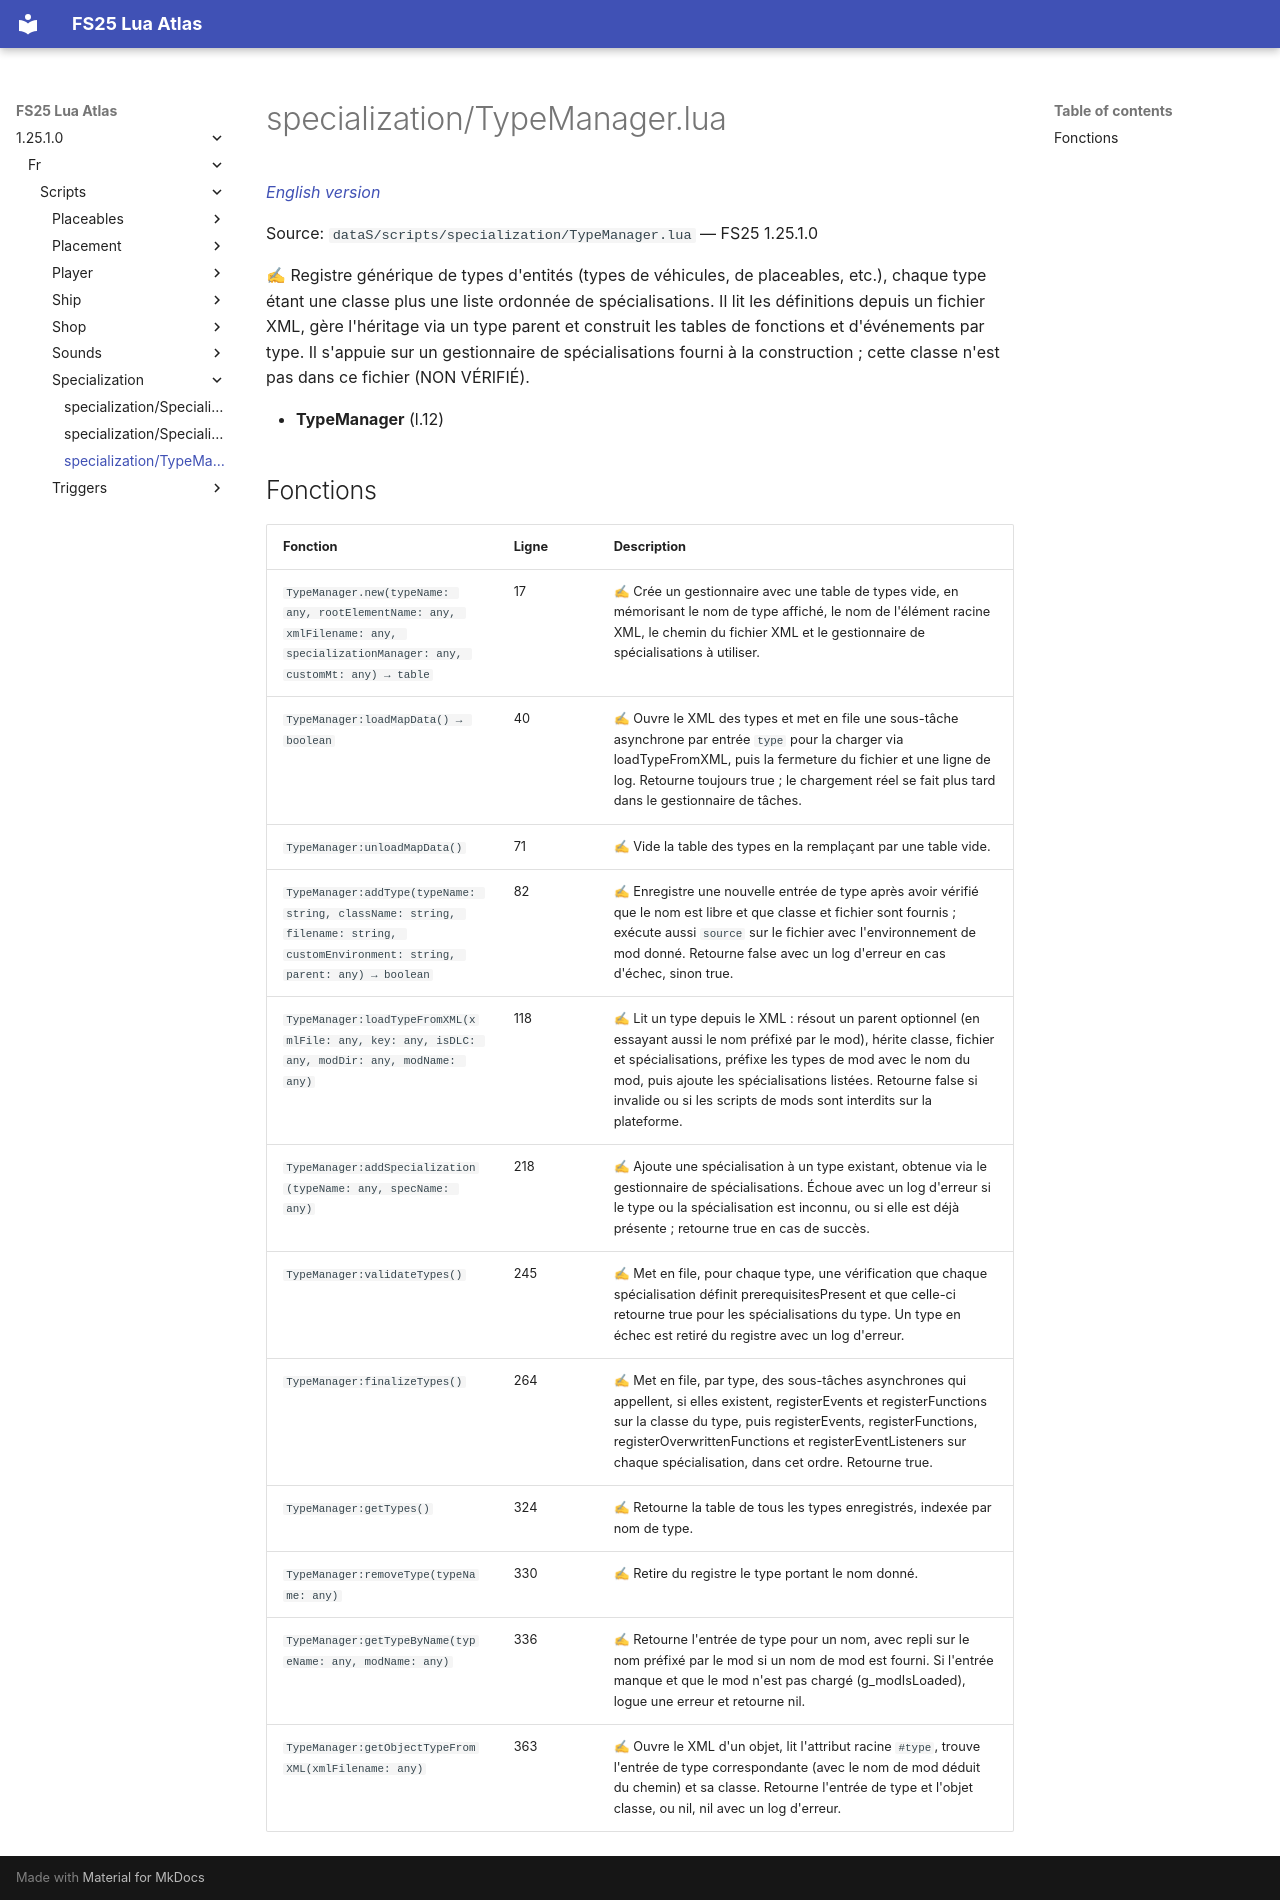

repository: Tim0219800/fs25-lua-atlas · page: 1.25.1.0/fr/scripts/specialization/TypeManager.html · generator: mkdocs

# specialization/TypeManager.lua

*[English version](../../../scripts/specialization/TypeManager.md)*

Source: `dataS/scripts/specialization/TypeManager.lua` — FS25 1.25.1.0

✍ Registre générique de types d'entités (types de véhicules, de placeables, etc.), chaque type étant une classe plus une liste ordonnée de spécialisations. Il lit les définitions depuis un fichier XML, gère l'héritage via un type parent et construit les tables de fonctions et d'événements par type. Il s'appuie sur un gestionnaire de spécialisations fourni à la construction ; cette classe n'est pas dans ce fichier (NON VÉRIFIÉ).

- **TypeManager** (l.12)

## Fonctions

| Fonction | Ligne | Description |
|---|---|---|
| `TypeManager.new(typeName: any, rootElementName: any, xmlFilename: any, specializationManager: any, customMt: any) → table` | 17 | ✍ Crée un gestionnaire avec une table de types vide, en mémorisant le nom de type affiché, le nom de l'élément racine XML, le chemin du fichier XML et le gestionnaire de spécialisations à utiliser. |
| `TypeManager:loadMapData() → boolean` | 40 | ✍ Ouvre le XML des types et met en file une sous-tâche asynchrone par entrée `type` pour la charger via loadTypeFromXML, puis la fermeture du fichier et une ligne de log. Retourne toujours true ; le chargement réel se fait plus tard dans le gestionnaire de tâches. |
| `TypeManager:unloadMapData()` | 71 | ✍ Vide la table des types en la remplaçant par une table vide. |
| `TypeManager:addType(typeName: string, className: string, filename: string, customEnvironment: string, parent: any) → boolean` | 82 | ✍ Enregistre une nouvelle entrée de type après avoir vérifié que le nom est libre et que classe et fichier sont fournis ; exécute aussi `source` sur le fichier avec l'environnement de mod donné. Retourne false avec un log d'erreur en cas d'échec, sinon true. |
| `TypeManager:loadTypeFromXML(xmlFile: any, key: any, isDLC: any, modDir: any, modName: any)` | 118 | ✍ Lit un type depuis le XML : résout un parent optionnel (en essayant aussi le nom préfixé par le mod), hérite classe, fichier et spécialisations, préfixe les types de mod avec le nom du mod, puis ajoute les spécialisations listées. Retourne false si invalide ou si les scripts de mods sont interdits sur la plateforme. |
| `TypeManager:addSpecialization(typeName: any, specName: any)` | 218 | ✍ Ajoute une spécialisation à un type existant, obtenue via le gestionnaire de spécialisations. Échoue avec un log d'erreur si le type ou la spécialisation est inconnu, ou si elle est déjà présente ; retourne true en cas de succès. |
| `TypeManager:validateTypes()` | 245 | ✍ Met en file, pour chaque type, une vérification que chaque spécialisation définit prerequisitesPresent et que celle-ci retourne true pour les spécialisations du type. Un type en échec est retiré du registre avec un log d'erreur. |
| `TypeManager:finalizeTypes()` | 264 | ✍ Met en file, par type, des sous-tâches asynchrones qui appellent, si elles existent, registerEvents et registerFunctions sur la classe du type, puis registerEvents, registerFunctions, registerOverwrittenFunctions et registerEventListeners sur chaque spécialisation, dans cet ordre. Retourne true. |
| `TypeManager:getTypes()` | 324 | ✍ Retourne la table de tous les types enregistrés, indexée par nom de type. |
| `TypeManager:removeType(typeName: any)` | 330 | ✍ Retire du registre le type portant le nom donné. |
| `TypeManager:getTypeByName(typeName: any, modName: any)` | 336 | ✍ Retourne l'entrée de type pour un nom, avec repli sur le nom préfixé par le mod si un nom de mod est fourni. Si l'entrée manque et que le mod n'est pas chargé (g_modIsLoaded), logue une erreur et retourne nil. |
| `TypeManager:getObjectTypeFromXML(xmlFilename: any)` | 363 | ✍ Ouvre le XML d'un objet, lit l'attribut racine `#type`, trouve l'entrée de type correspondante (avec le nom de mod déduit du chemin) et sa classe. Retourne l'entrée de type et l'objet classe, ou nil, nil avec un log d'erreur. |
